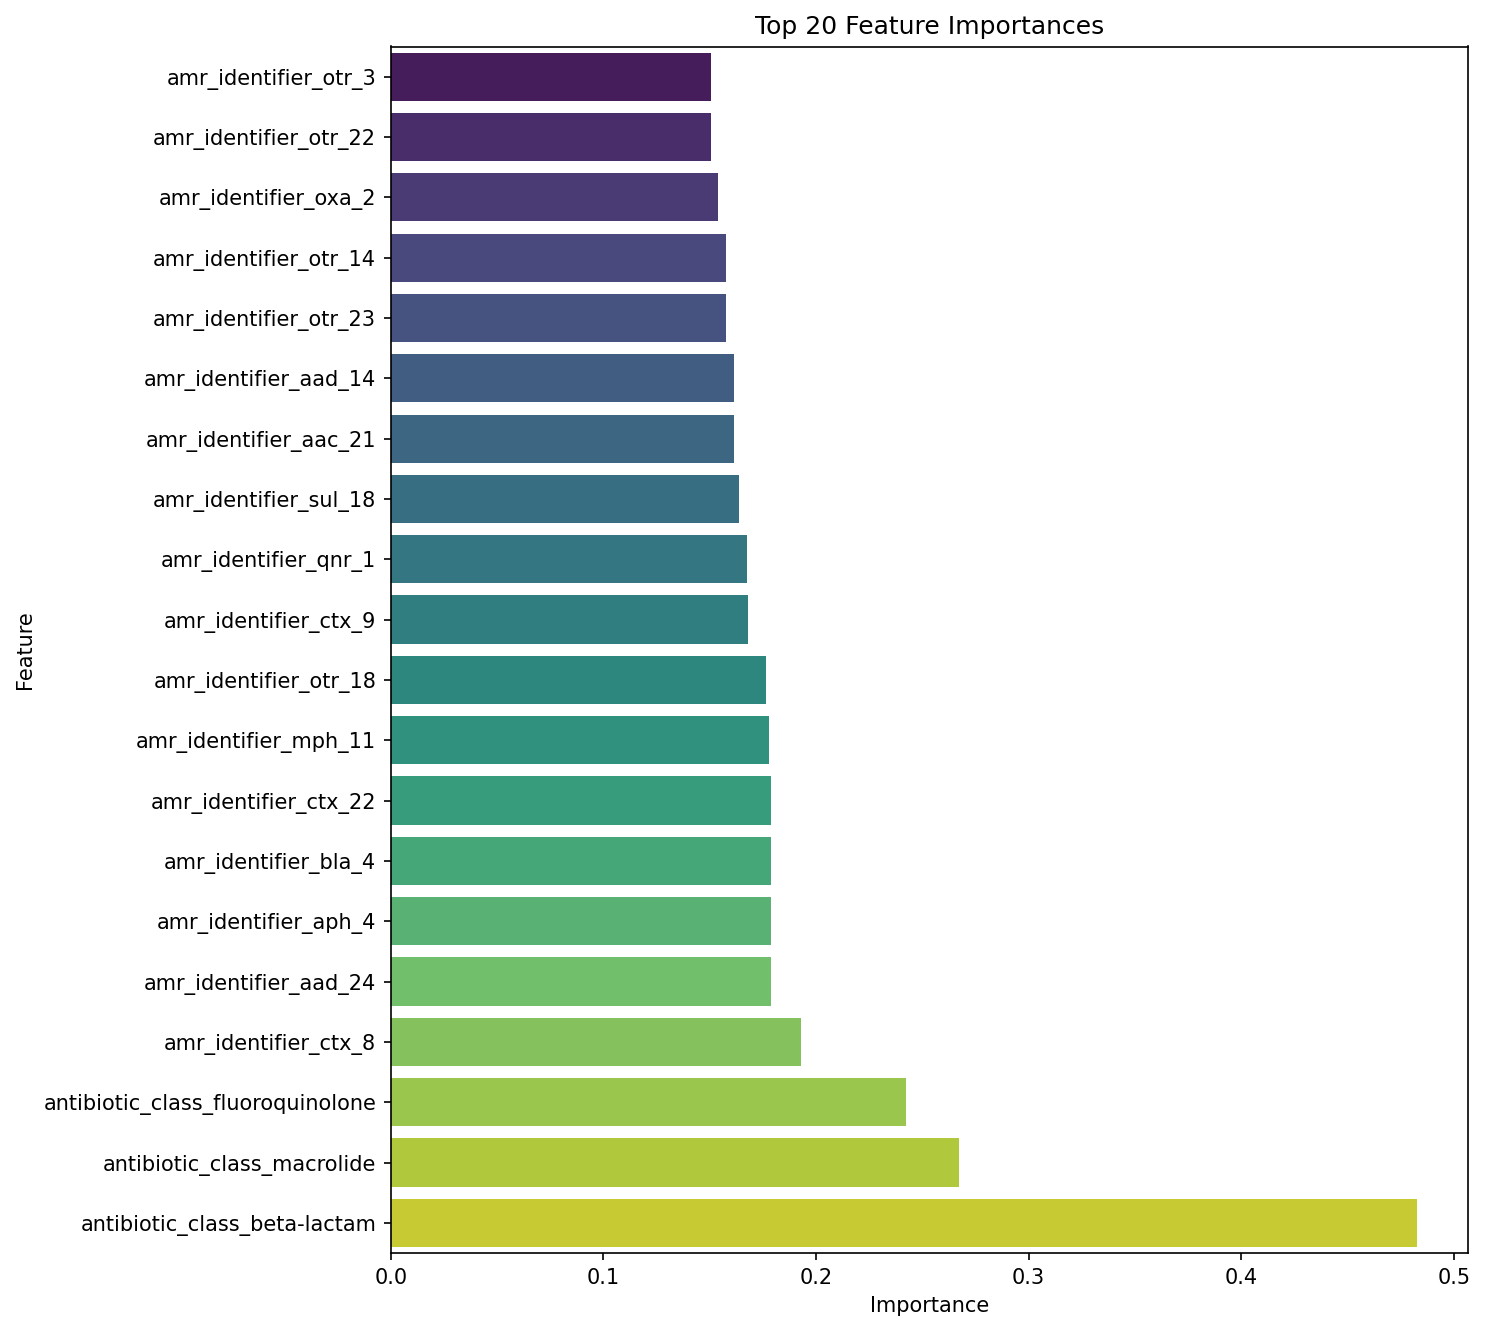

The file beside this chart, header and first rows:
feature, importance
antibiotic_class_beta-lactam, 0.4825
antibiotic_class_macrolide, 0.2674
antibiotic_class_fluoroquinolone, 0.2424
amr_identifier_ctx_8, 0.1928
amr_identifier_aad_24, 0.1789
amr_identifier_aph_4, 0.1789
amr_identifier_bla_4, 0.1788
amr_identifier_ctx_22, 0.1788
amr_identifier_mph_11, 0.1781
amr_identifier_otr_18, 0.1764
amr_identifier_ctx_9, 0.1682
amr_identifier_qnr_1, 0.1675
amr_identifier_sul_18, 0.1637
amr_identifier_aad_14, 0.1616
amr_identifier_aac_21, 0.1616
amr_identifier_otr_14, 0.1577
amr_identifier_otr_23, 0.1577
amr_identifier_oxa_2, 0.154
amr_identifier_otr_3, 0.1508
amr_identifier_otr_22, 0.1508
amr_identifier_aph_15, 0.1461
amr_identifier_ctx_11, 0.1427
amr_identifier_oxa_10, 0.1427
amr_identifier_bla_23, 0.1427
amr_identifier_qnr_22, 0.1379
amr_identifier_gyr_10, 0.1379
amr_identifier_par_19, 0.1379
amr_identifier_qnr_3, 0.1379
antibiotic_class_sulfonamide, 0.1372
amr_identifier_mph_5, 0.1366
amr_identifier_mph_19, 0.1362
amr_identifier_aph_24, 0.1322
amr_identifier_aad_6, 0.1322
amr_identifier_otr_13, 0.1313
amr_identifier_bla_16, 0.1271
amr_identifier_bla_18, 0.1271
amr_identifier_otr_9, 0.1251
amr_identifier_oxa_21, 0.1228
amr_identifier_bla_9, 0.1228
amr_identifier_oxa_5, 0.1228
amr_identifier_aph_11, 0.1217
amr_identifier_oxa_22, 0.1189
amr_identifier_tet_19, 0.1167
amr_identifier_bla_13, 0.1163
amr_identifier_tet_23, 0.1155
amr_identifier_otr_19, 0.1155
amr_identifier_tet_18, 0.1155
amr_identifier_otr_4, 0.1155
amr_identifier_otr_20, 0.1132
amr_identifier_aac_11, 0.1119
amr_identifier_aad_9, 0.1119
amr_identifier_aph_21, 0.1119
amr_identifier_aph_9, 0.1119
amr_identifier_aac_8, 0.1119
amr_identifier_sul_14, 0.1117
amr_identifier_sul_4, 0.1117
amr_identifier_aac_20, 0.1102
amr_identifier_aac_17, 0.1102
amr_identifier_fol_19, 0.1099
amr_identifier_sul_8, 0.1099
... 1,436 more rows
